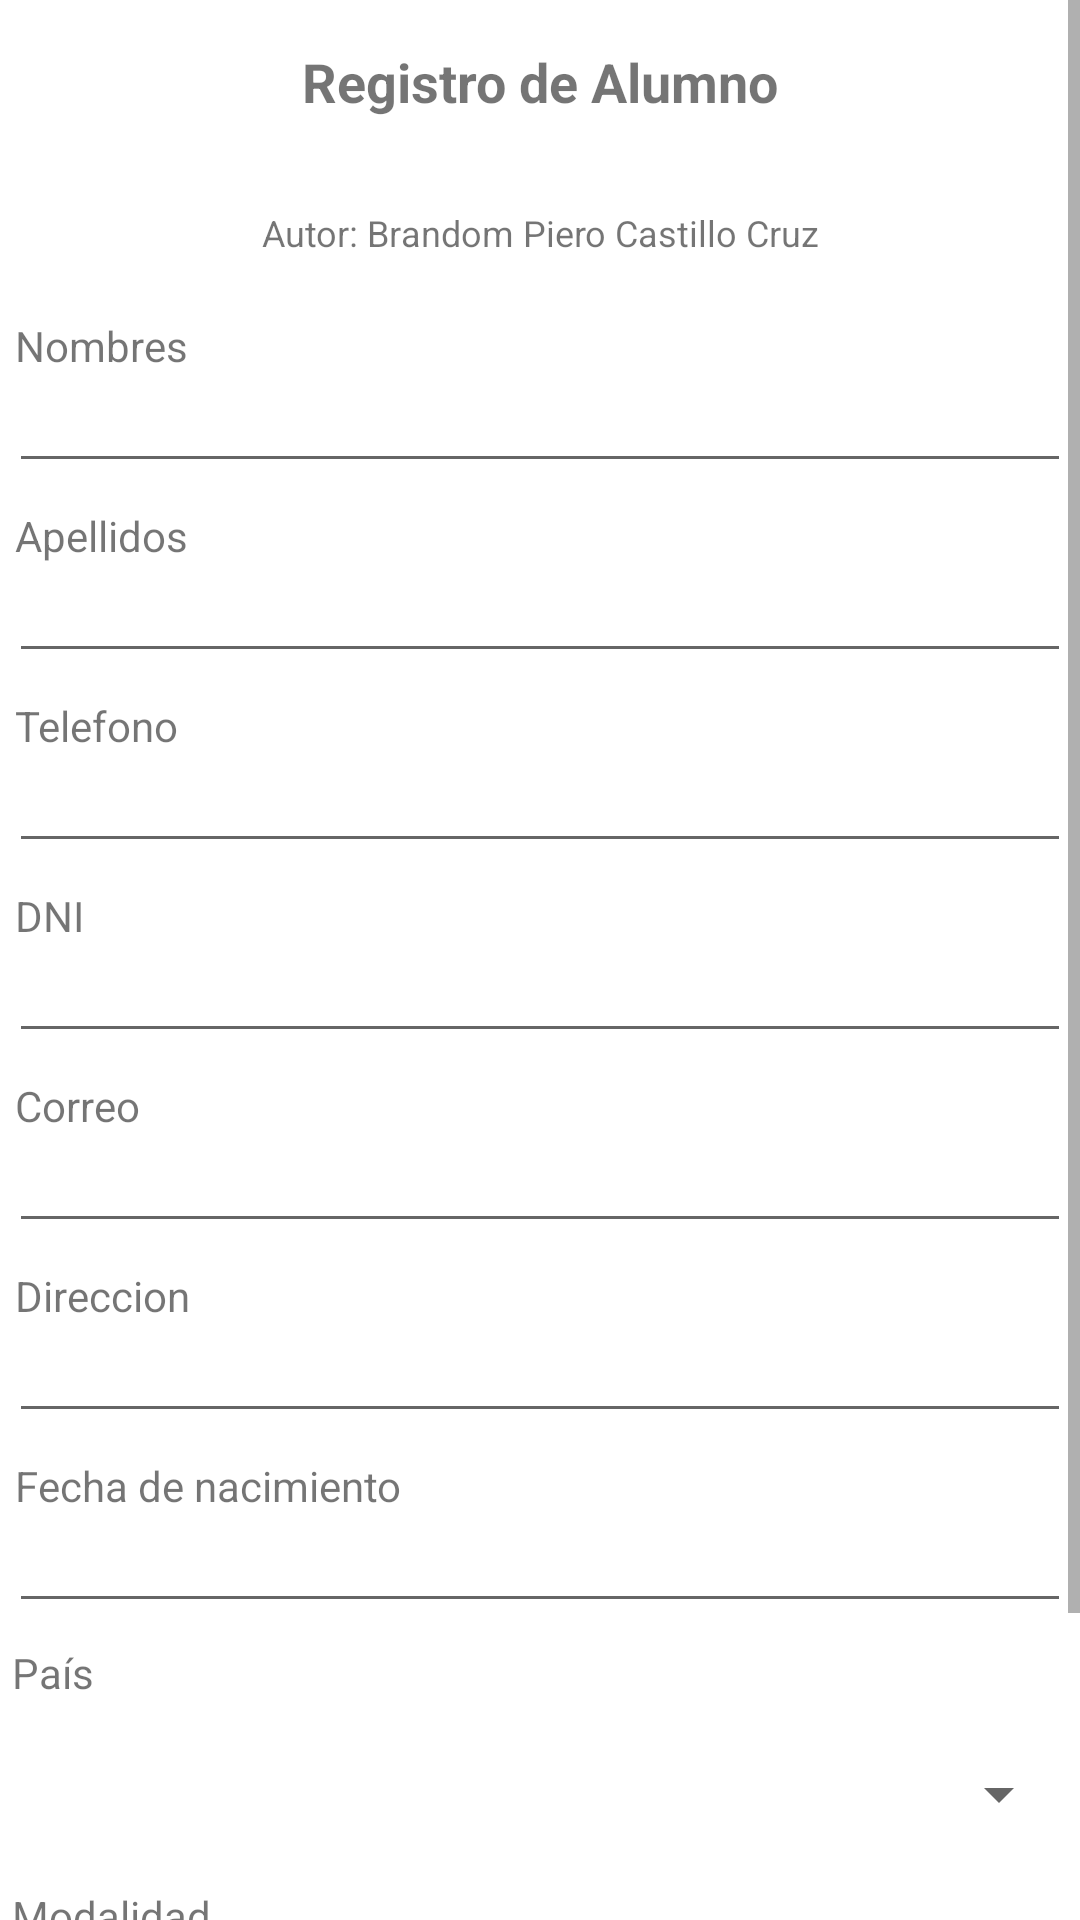

The Android layout XML behind this screen, and the referenced resources:
<!-- AndroidManifest.xml: application theme Theme.Movil_modelo_proyecto_2022_2 -->
<!-- res/layout/activity_alumno_registra.xml -->
<?xml version="1.0" encoding="utf-8"?>
<androidx.appcompat.widget.LinearLayoutCompat xmlns:android="http://schemas.android.com/apk/res/android"
    xmlns:app="http://schemas.android.com/apk/res-auto"
    xmlns:tools="http://schemas.android.com/tools"
    android:layout_width="match_parent"
    android:layout_height="match_parent"
    tools:context=".vista.registra.AlumnoRegistraActivity"
    android:orientation="vertical">

    <ScrollView
        android:layout_width="match_parent"
        android:layout_height="wrap_content">
        <androidx.appcompat.widget.LinearLayoutCompat
            android:layout_width="match_parent"
            android:layout_height="wrap_content"
            android:orientation="vertical">

    <TextView
        android:id="@+id/idTitlePage"
        android:layout_width="match_parent"
        android:layout_height="wrap_content"
        android:layout_margin="5dp"
        android:padding="10dp"
        android:text="@string/txt_registro_de_alumno"
        android:textAlignment="center"
        android:textSize="18sp"
        android:textStyle="bold" />

    <TextView
        android:layout_width="match_parent"
        android:layout_height="wrap_content"
        android:layout_margin="5dp"
        android:padding="10dp"
        android:text="Autor: Brandom Piero Castillo Cruz"
        android:textAlignment="center"
        android:textSize="12sp"
        android:textStyle="normal" />



    <TextView
        android:layout_width="wrap_content"
        android:layout_height="wrap_content"
        android:layout_margin="3dp"
        android:padding="2dp"
        android:text="Nombres"
        android:textAlignment="center" />

    <EditText
        android:id="@+id/txtRegAluNombres"
        android:layout_width="match_parent"
        android:layout_height="wrap_content"
        android:layout_margin="3dp"
        android:padding="2dp" />


    <TextView
        android:layout_width="wrap_content"
        android:layout_height="wrap_content"
        android:layout_margin="3dp"
        android:padding="2dp"
        android:text="Apellidos"
        android:textAlignment="center" />

    <EditText
        android:id="@+id/txtRegAluApellidos"
        android:layout_width="match_parent"
        android:layout_height="wrap_content"
        android:layout_margin="3dp"
        android:padding="2dp" />

    <TextView
        android:layout_width="wrap_content"
        android:layout_height="wrap_content"
        android:layout_margin="3dp"
        android:padding="2dp"
        android:text="Telefono"
        android:textAlignment="center" />

    <EditText
        android:id="@+id/txtRegAluTelefono"
        android:layout_width="match_parent"
        android:layout_height="wrap_content"
        android:layout_margin="3dp"
        android:padding="2dp" />

    <TextView
        android:layout_width="wrap_content"
        android:layout_height="wrap_content"
        android:layout_margin="3dp"
        android:padding="2dp"
        android:text="DNI"
        android:textAlignment="center" />

    <EditText
        android:id="@+id/txtRegAluDNI"
        android:layout_width="match_parent"
        android:layout_height="wrap_content"
        android:layout_margin="3dp"
        android:padding="2dp" />

    <TextView
        android:layout_width="wrap_content"
        android:layout_height="wrap_content"
        android:layout_margin="3dp"
        android:padding="2dp"
        android:text="Correo"
        android:textAlignment="center" />

    <EditText
        android:id="@+id/txtRegAluCorreo"
        android:layout_width="match_parent"
        android:layout_height="wrap_content"
        android:layout_margin="3dp"
        android:padding="2dp" />

    <TextView
        android:layout_width="wrap_content"
        android:layout_height="wrap_content"
        android:layout_margin="3dp"
        android:padding="2dp"
        android:text="Direccion"
        android:textAlignment="center" />

    <EditText
        android:id="@+id/txtRegAluDireccion"
        android:layout_width="match_parent"
        android:layout_height="wrap_content"
        android:layout_margin="3dp"
        android:padding="2dp" />


    <TextView
        android:layout_width="wrap_content"
        android:layout_height="wrap_content"
        android:layout_margin="3dp"
        android:padding="2dp"
        android:text="Fecha de nacimiento"
        android:textAlignment="center" />

    <EditText
        android:id="@+id/txtRegAluFecha"
        android:layout_width="match_parent"
        android:layout_height="wrap_content"
        android:layout_margin="3dp"
        android:padding="2dp"
        android:inputType="date"/>

    <TextView
        android:layout_width="wrap_content"
        android:layout_height="wrap_content"
        android:layout_margin="3dp"
        android:padding="1dp"
        android:text="País" />
    <Spinner
        android:id="@+id/spnRegAluPais"
        android:layout_width="match_parent"
        android:layout_height="wrap_content"
        android:layout_margin="3dp"
        android:padding="1dp"
        android:minHeight="48dp"
        />

    <TextView
        android:layout_width="wrap_content"
        android:layout_height="wrap_content"
        android:layout_margin="3dp"
        android:padding="1dp"
        android:text="Modalidad" />
    <Spinner
        android:id="@+id/spnRegAluModalidad"
        android:layout_width="match_parent"
        android:layout_height="wrap_content"
        android:layout_margin="3dp"
        android:padding="1dp"
        android:minHeight="48dp"
        />

    <Button
        android:id="@+id/btnRegAluEnviar"
        android:layout_width="match_parent"
        android:layout_height="wrap_content"
        android:layout_margin="4dp"
        android:padding="4dp"
        android:text="Registrar Alumno" />

</androidx.appcompat.widget.LinearLayoutCompat>

    </ScrollView>

</androidx.appcompat.widget.LinearLayoutCompat>
<!-- resources referenced by this layout -->
<resources>
  <string name="txt_registro_de_alumno">Registro de Alumno</string>
  <style name="Theme.Movil_modelo_proyecto_2022_2" parent="Theme.MaterialComponents.DayNight.DarkActionBar">
          
          <item name="colorPrimary">@color/yellow_lakers</item>
          <item name="colorPrimaryVariant">@color/yellow_lakers</item>
          <item name="colorOnPrimary">@color/white</item>
          
          <item name="colorSecondary">@color/teal_200</item>
          <item name="colorSecondaryVariant">@color/teal_700</item>
          <item name="colorOnSecondary">@color/black</item>
          
          <item name="android:statusBarColor" tools:targetApi="l">?attr/colorPrimaryVariant</item>
          
      </style>
  <color name="yellow_lakers">#f5b326</color>
  <color name="white">#FFFFFFFF</color>
  <color name="teal_200">#FF03DAC5</color>
  <color name="teal_700">#FF018786</color>
  <color name="black">#FF000000</color>
</resources>
